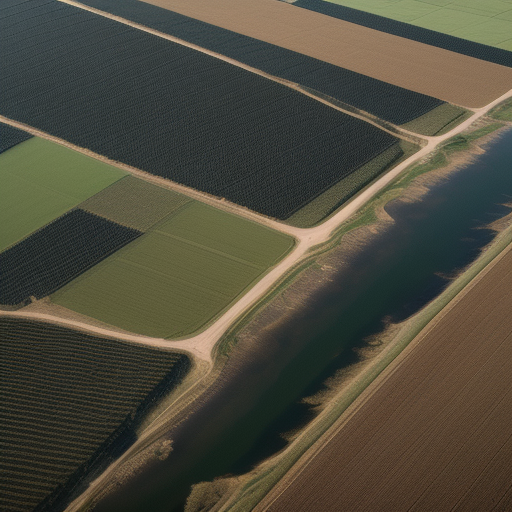
Generation parameters embedded in this image by AUTOMATIC1111 Stable Diffusion web UI or a fork of it (Forge, ...) (PNG 'parameters' text chunk):
Top-down drone satellite view, rural landscape, like google map satellite images, urban landscape, realistic, cinematic lighting, day, vertical top down perspective, immersive,
Negative prompt: circle
Steps: 20, Sampler: Euler a, CFG scale: 7, Seed: 1899604762, Size: 512x512, Model hash: d7fc69397d, Model: realisticVisionV50_v50VAE, Version: v1.5.1